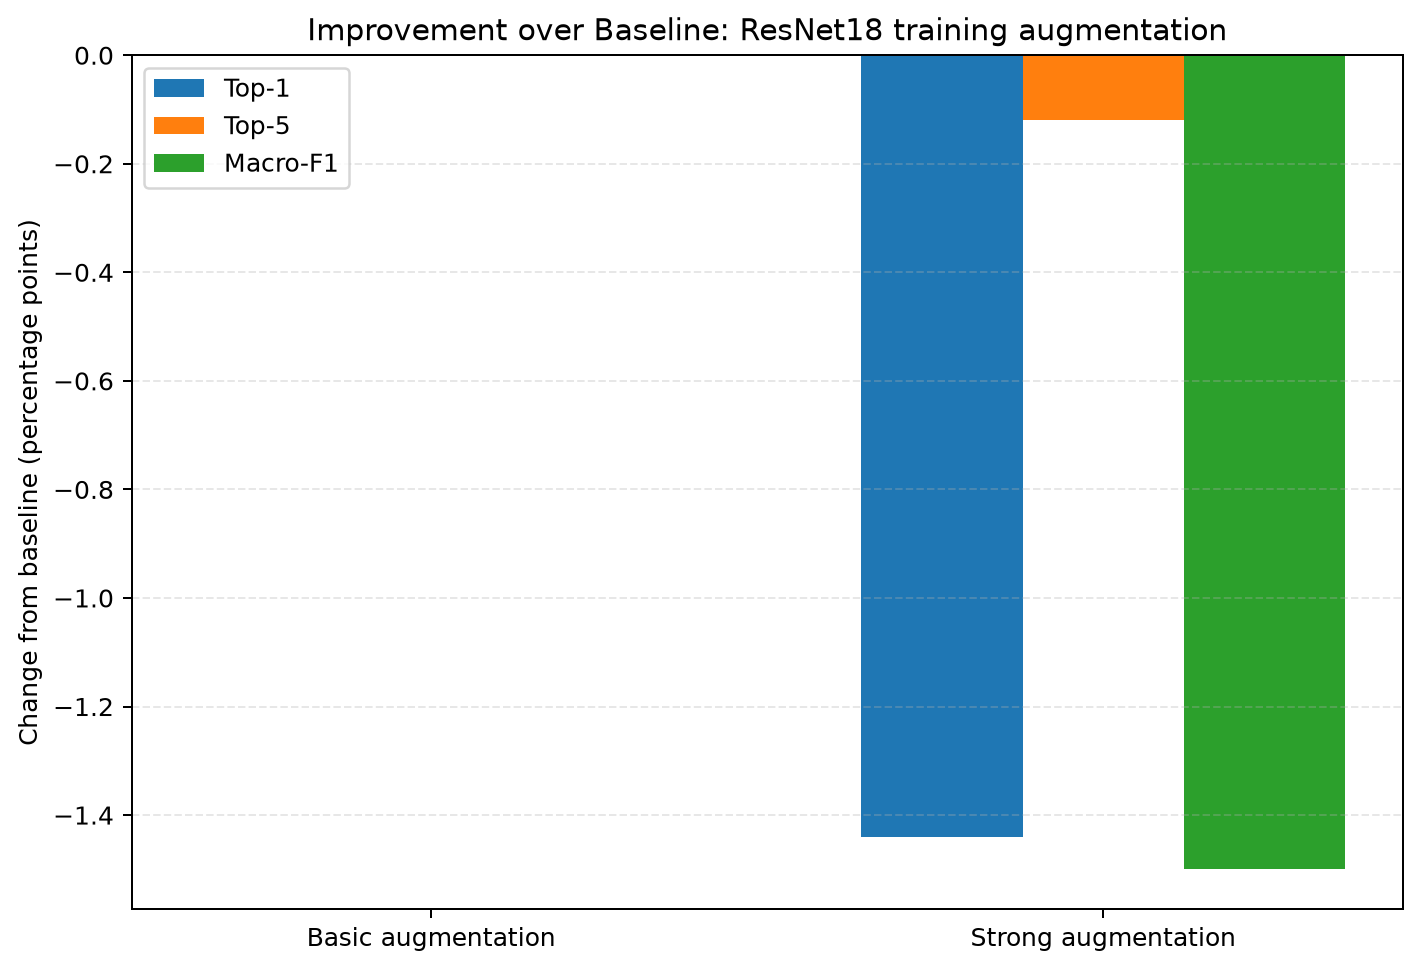

The file beside this chart, header and first rows:
variant, display_name, variant_order, delta_top1_accuracy, delta_top5_accuracy, delta_macro_f1
basic, Basic augmentation, 0, 0.0, 0.0, 0.0
strong, Strong augmentation, 1, -0.0144, -0.0012, -0.01499
